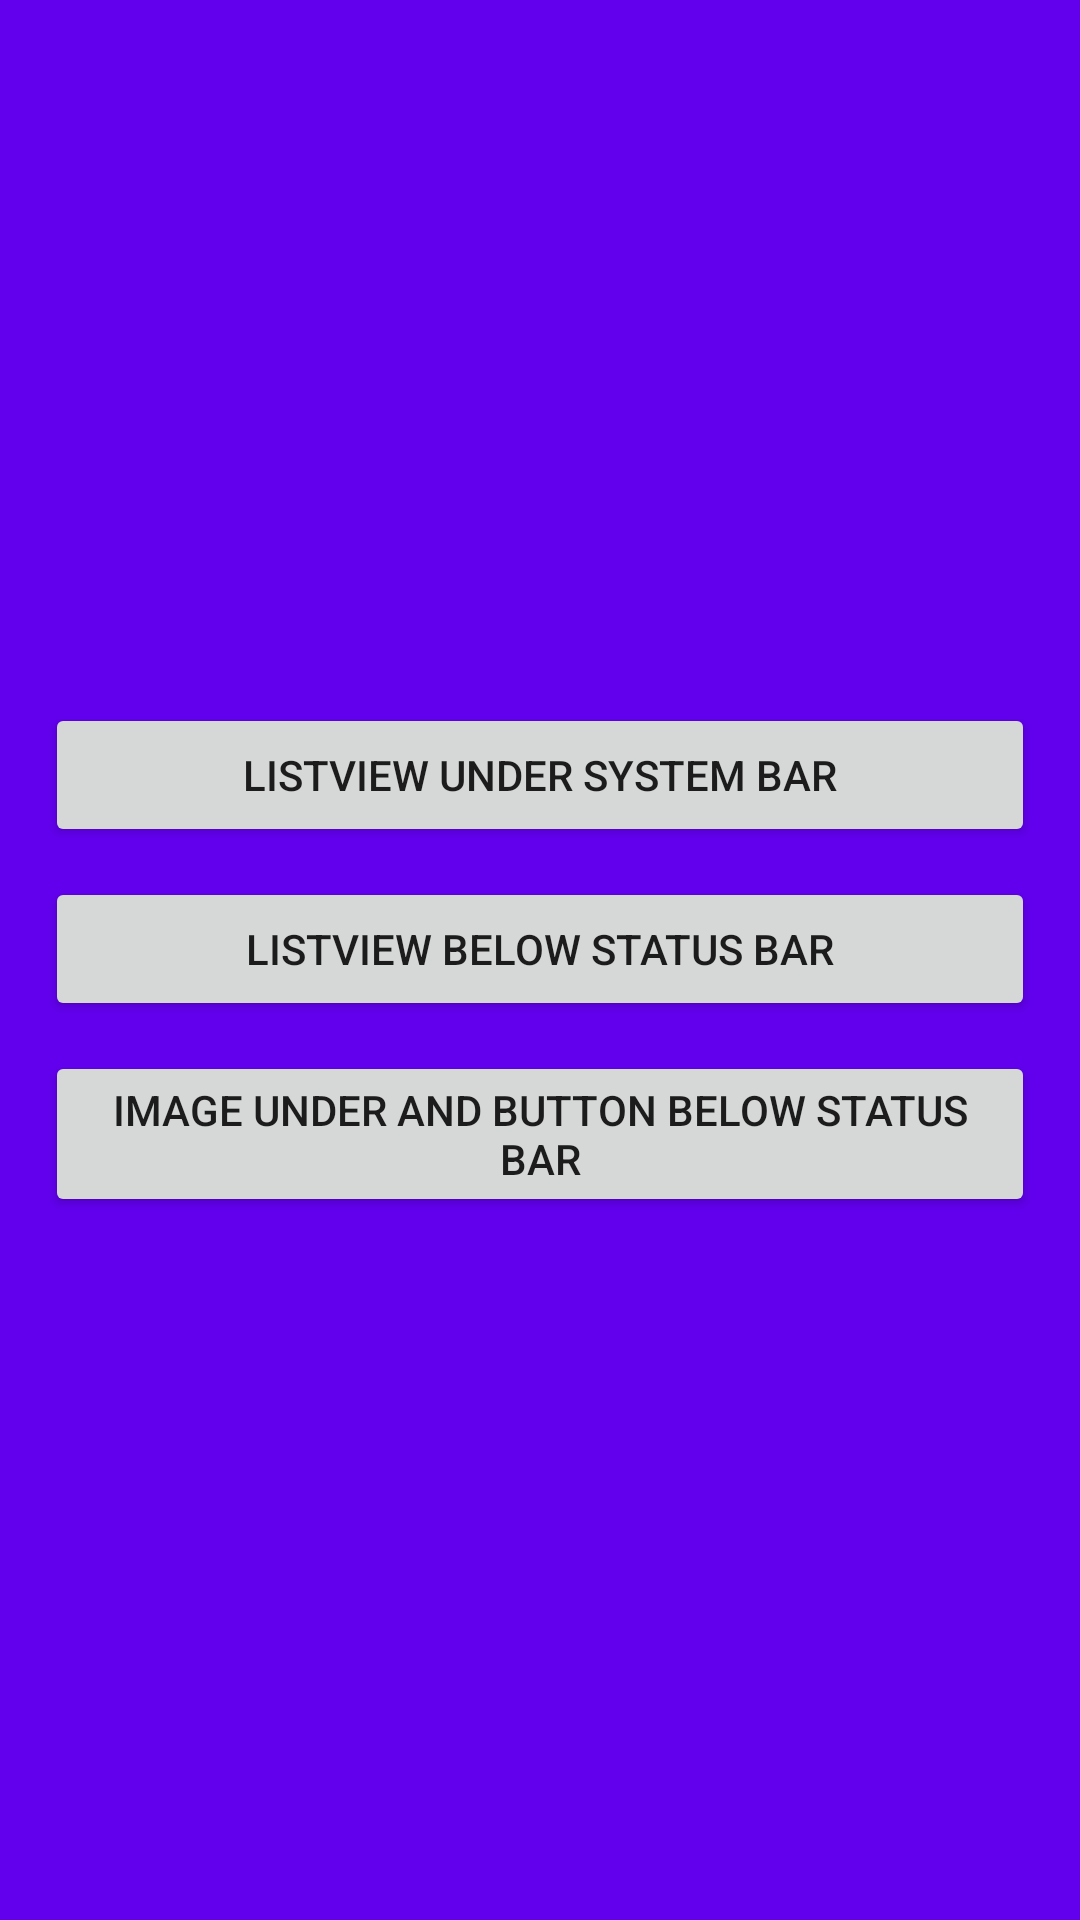

Layout XML and referenced resources for this Android screen:
<!-- AndroidManifest.xml: activity theme Theme.Main -->
<!-- res/layout/activity_main.xml -->
<?xml version="1.0" encoding="utf-8"?>
<LinearLayout
    xmlns:android="http://schemas.android.com/apk/res/android"
    android:layout_width="match_parent"
    android:layout_height="match_parent"
    android:background="@color/colorPrimary"
    android:gravity="center"
    android:orientation="vertical">

    <Button
        android:id="@+id/list_under_system_bar"
        android:layout_width="match_parent"
        android:layout_height="wrap_content"
        android:layout_marginLeft="15dp"
        android:layout_marginRight="15dp"
        android:text="ListView Under System Bar"/>

    <Button
        android:id="@+id/list_below_status_bar"
        android:layout_width="match_parent"
        android:layout_height="wrap_content"
        android:layout_marginLeft="15dp"
        android:layout_marginRight="15dp"
        android:layout_marginTop="10dip"
        android:text="ListView Below Status Bar"/>

    <Button
        android:id="@+id/image_under_status_bar"
        android:layout_width="match_parent"
        android:layout_height="wrap_content"
        android:layout_marginLeft="15dp"
        android:layout_marginRight="15dp"
        android:layout_marginTop="10dip"
        android:text="Image Under And Button Below Status Bar"/>
</LinearLayout>
<!-- resources referenced by this layout -->
<resources>
  <style name="Theme.Main" parent="Base.Main">
      </style>
  <style name="Base.Main" parent="Theme.AppCompat.Light.DarkActionBar">
          <item name="colorPrimary">@color/colorPrimary</item>
          <item name="colorPrimaryDark">@color/colorPrimaryDark</item>
          <item name="colorAccent">@color/colorAccent</item>
      </style>
  <!-- not gathered from this repository: default colours our renderer supplied (Android Studio template values) -->
  <color name="colorPrimary">#FF6200EE</color>
  <color name="colorPrimaryDark">#FF3700B3</color>
  <color name="colorAccent">#FF03DAC5</color>
</resources>
